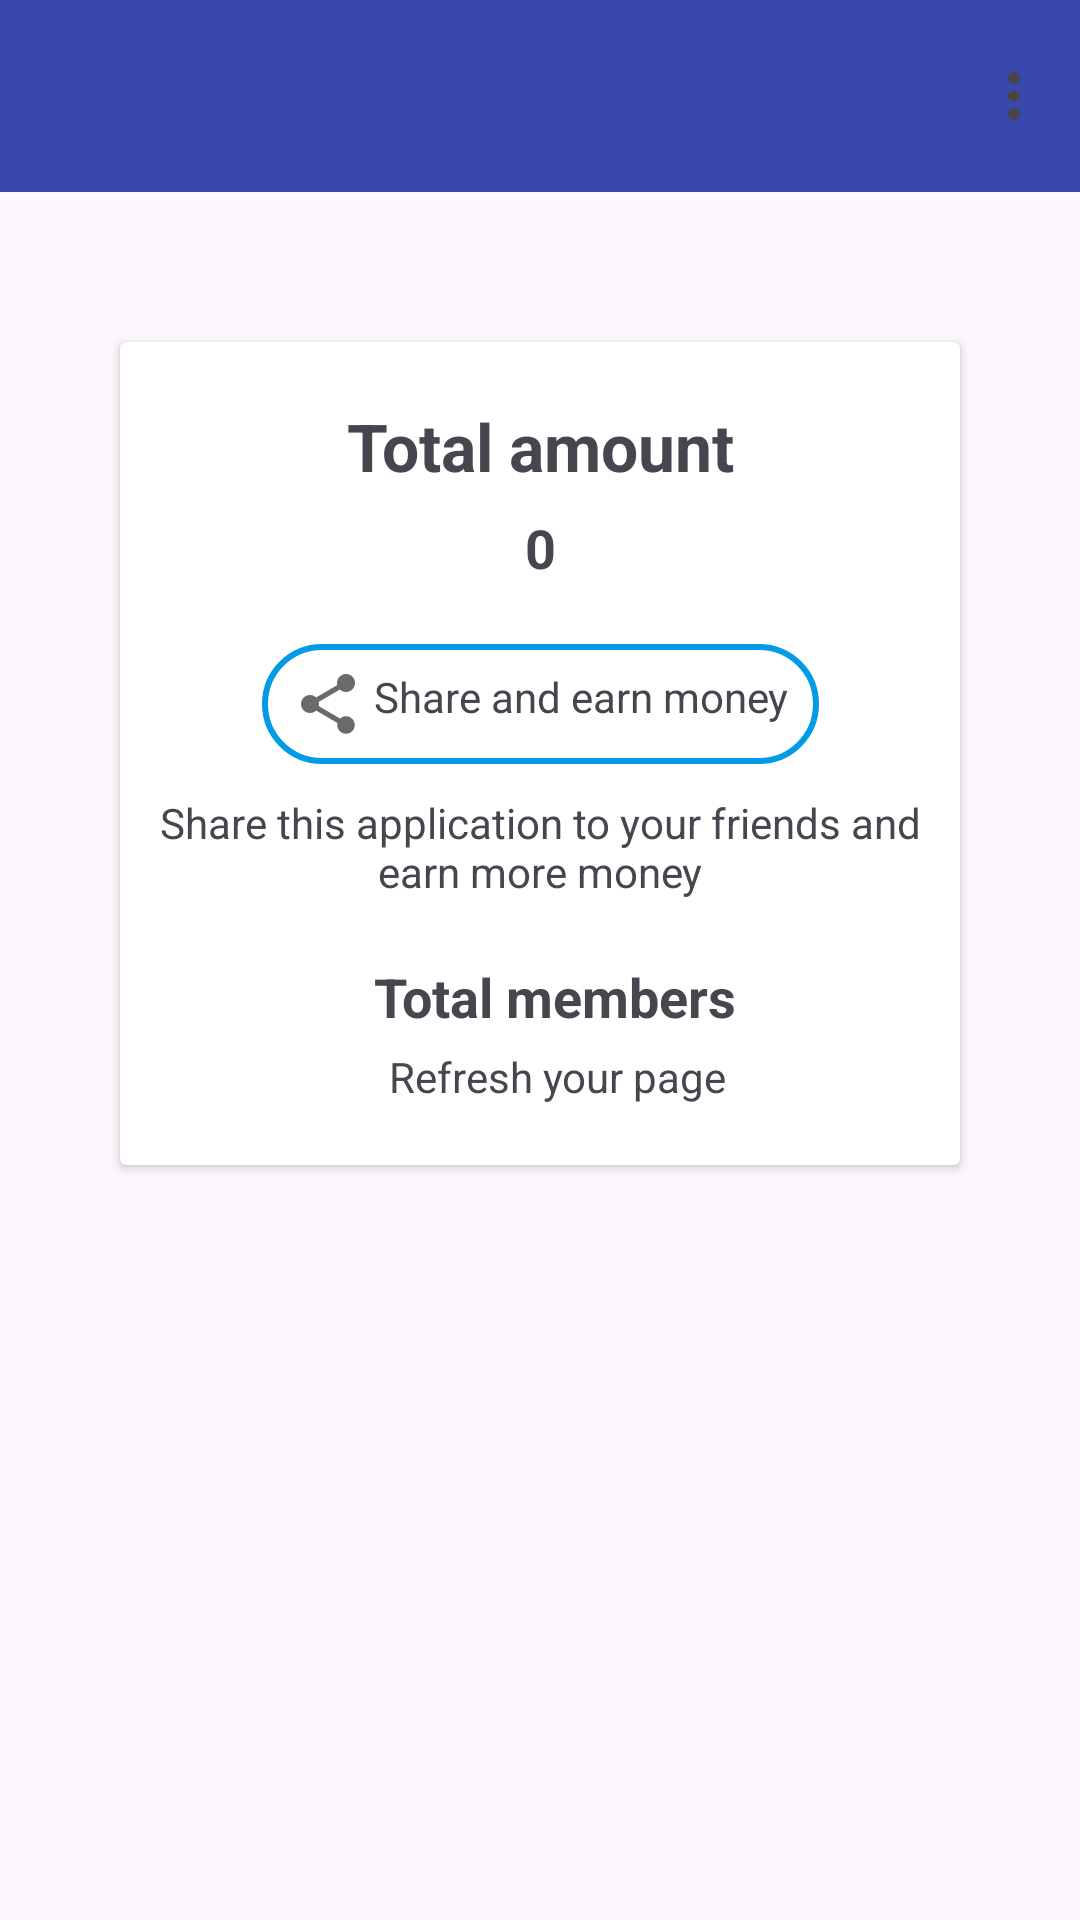

Here is an Android app screen rendered from its layout file. Give the layout XML and the strings, colors and styles it references.
<!-- AndroidManifest.xml: application theme Theme.کمائیایپF -->
<!-- res/layout/activity_home.xml -->
<?xml version="1.0" encoding="utf-8"?>
<androidx.constraintlayout.widget.ConstraintLayout xmlns:android="http://schemas.android.com/apk/res/android"
    xmlns:app="http://schemas.android.com/apk/res-auto"
    xmlns:tools="http://schemas.android.com/tools"
    android:layout_width="match_parent"
    android:layout_height="match_parent"
    tools:context=".HomeActivity">

    <androidx.appcompat.widget.Toolbar
        android:id="@+id/toolbar"
        android:layout_width="match_parent"
        android:layout_height="wrap_content"
        app:layout_constraintEnd_toEndOf="parent"
        app:layout_constraintStart_toStartOf="parent"
        app:layout_constraintTop_toTopOf="parent"
        android:background="#3949AB"
        app:menu="@menu/menu"
        />

    <androidx.cardview.widget.CardView
        android:id="@+id/cardView"
        android:layout_width="match_parent"
        android:layout_height="wrap_content"
        android:layout_marginStart="40dp"
        android:layout_marginTop="50dp"
        android:layout_marginEnd="40dp"
        app:layout_constraintEnd_toEndOf="parent"
        app:layout_constraintStart_toStartOf="parent"
        app:layout_constraintTop_toBottomOf="@id/toolbar">

        <androidx.constraintlayout.widget.ConstraintLayout
            android:layout_width="match_parent"
            android:layout_height="match_parent"
            android:paddingBottom="20dp"
            >

            <TextView
                android:id="@+id/textView3"
                android:layout_width="match_parent"
                android:layout_height="wrap_content"
                android:layout_marginTop="20dp"
                android:gravity="center"
                android:text="Total amount"
                android:textSize="22sp"
                android:textStyle="bold"
                app:layout_constraintTop_toTopOf="parent" />

            <TextView
                android:id="@+id/pointTV"
                android:layout_width="wrap_content"
                android:layout_height="wrap_content"
                app:layout_constraintTop_toBottomOf="@id/textView3"
                app:layout_constraintStart_toStartOf="@id/textView3"
                app:layout_constraintEnd_toEndOf="@id/textView3"
                android:layout_marginTop="7dp"
                android:text="0"
                android:textStyle="bold"
                android:textSize="18sp"
                />

            <TextView
                android:id="@+id/shareTextView"
                android:layout_width="wrap_content"
                android:layout_height="wrap_content"
                android:layout_marginTop="20dp"
                android:text=" Share and earn money"
                app:layout_constraintEnd_toEndOf="parent"
                app:layout_constraintStart_toStartOf="parent"
                app:layout_constraintTop_toBottomOf="@id/pointTV"
                app:drawableStartCompat="@drawable/baseline_share_24"
                android:background="@drawable/share_text_shape"
                android:paddingTop="8dp"
                android:paddingBottom="8dp"
                android:paddingStart="10dp"
                android:paddingEnd="10dp"
                />

            <TextView
                android:id="@+id/textView4"
                android:layout_width="wrap_content"
                android:layout_height="wrap_content"
                android:layout_marginStart="30dp"
                android:layout_marginTop="10dp"
                android:layout_marginEnd="30dp"
                android:text="Share this application to your friends and earn more money"
                app:layout_constraintEnd_toEndOf="parent"
                app:layout_constraintStart_toStartOf="parent"
                android:gravity="center"
                app:layout_constraintTop_toBottomOf="@id/shareTextView" />

            <TextView
                android:id="@+id/textView5"
                android:layout_width="wrap_content"
                android:layout_height="wrap_content"
                android:layout_marginStart="10dp"
                android:layout_marginTop="20dp"
                android:text="Total members"
                android:textSize="18sp"
                android:textStyle="bold"
                app:layout_constraintEnd_toEndOf="parent"
                app:layout_constraintStart_toStartOf="parent"
                app:layout_constraintTop_toBottomOf="@id/textView4" />

            <TextView
                android:id="@+id/referUsers"
                android:layout_width="0dp"
                android:layout_height="wrap_content"
                android:layout_marginStart="5dp"
                android:layout_marginTop="5dp"
                android:gravity="start"
                android:maxLines="1"
                android:text="Refresh your page"
                app:layout_constraintEnd_toEndOf="@+id/textView5"
                app:layout_constraintStart_toStartOf="@+id/textView5"
                app:layout_constraintTop_toBottomOf="@id/textView5" />

        </androidx.constraintlayout.widget.ConstraintLayout>

    </androidx.cardview.widget.CardView>

</androidx.constraintlayout.widget.ConstraintLayout>
<!-- resources referenced by this layout -->
<resources>
  <!-- drawable baseline_share_24 (drawable) -->
  <vector android:height="24dp" android:tint="#6B6A6A"
      android:viewportHeight="24" android:viewportWidth="24"
      android:width="24dp" xmlns:android="http://schemas.android.com/apk/res/android">
      <path android:fillColor="@android:color/white" android:pathData="M18,16.08c-0.76,0 -1.44,0.3 -1.96,0.77L8.91,12.7c0.05,-0.23 0.09,-0.46 0.09,-0.7s-0.04,-0.47 -0.09,-0.7l7.05,-4.11c0.54,0.5 1.25,0.81 2.04,0.81 1.66,0 3,-1.34 3,-3s-1.34,-3 -3,-3 -3,1.34 -3,3c0,0.24 0.04,0.47 0.09,0.7L8.04,9.81C7.5,9.31 6.79,9 6,9c-1.66,0 -3,1.34 -3,3s1.34,3 3,3c0.79,0 1.5,-0.31 2.04,-0.81l7.12,4.16c-0.05,0.21 -0.08,0.43 -0.08,0.65 0,1.61 1.31,2.92 2.92,2.92 1.61,0 2.92,-1.31 2.92,-2.92s-1.31,-2.92 -2.92,-2.92z"/>
  </vector>
  <!-- drawable share_text_shape (drawable) -->
  <?xml version="1.0" encoding="utf-8"?>
  <shape xmlns:android="http://schemas.android.com/apk/res/android" android:shape="rectangle">
  
      <corners android:radius="20dp"
          />
      <stroke android:width="2dp" android:color="#039BE5"/>
  </shape>
  <style name="Theme.کمائیایپF" parent="Base.Theme.کمائیایپF" />
  <style name="Base.Theme.کمائیایپF" parent="Theme.Material3.DayNight.NoActionBar">
          
           <item name="colorPrimary">#124640</item>
      </style>
</resources>
